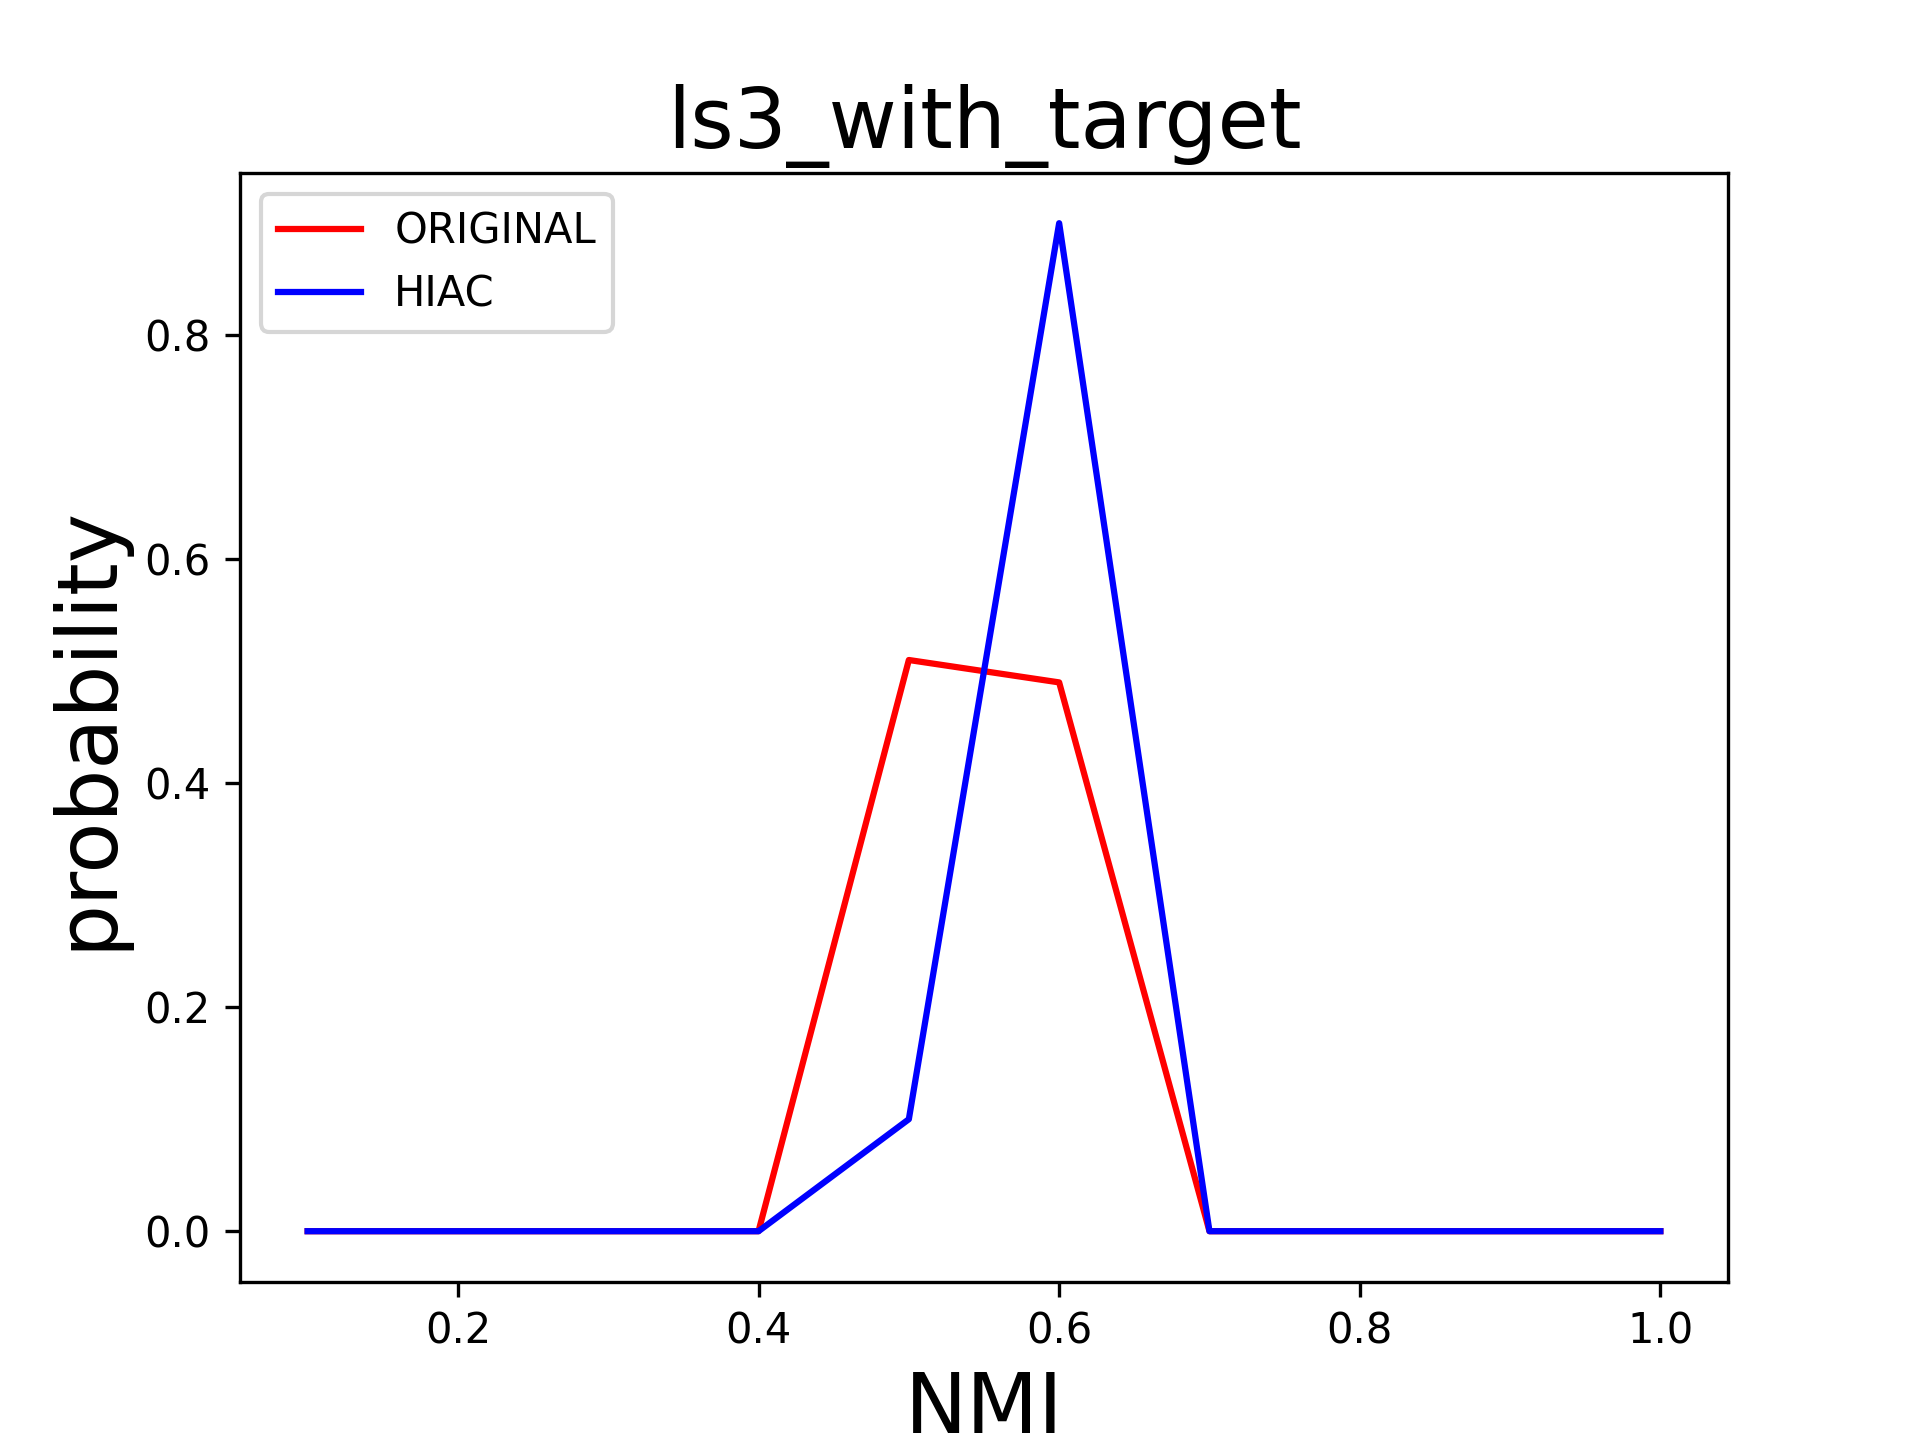

The data file committed next to this chart (first rows):
eps, min_samples, nmi, nmi_hiac
0.01336, 100, 0.4967, 0.5067
0.01336, 200, 0.5171, 0.5186
0.01336, 300, 0.5103, 0.5186
0.01336, 400, 0.5204, 0.5186
0.01336, 500, 0.5204, 0.5186
0.01336, 600, 0.5204, 0.5186
0.01336, 700, 0.5204, 0.5186
0.01336, 800, 0.5204, 0.5186
0.01336, 900, 0.5204, 0.5186
0.01336, 1000, 0.5204, 0.5186
0.02671, 100, 0.5221, 0.5068
0.02671, 200, 0.5208, 0.5068
0.02671, 300, 0.5208, 0.5068
0.02671, 400, 0.5208, 0.5068
0.02671, 500, 0.5208, 0.5068
0.02671, 600, 0.5208, 0.5068
0.02671, 700, 0.5208, 0.5068
0.02671, 800, 0.5208, 0.5068
0.02671, 900, 0.5208, 0.5068
0.02671, 1000, 0.5208, 0.5068
0.04007, 100, 0.5127, 0.5104
0.04007, 200, 0.5127, 0.5104
0.04007, 300, 0.5127, 0.5104
0.04007, 400, 0.5127, 0.5104
0.04007, 500, 0.5127, 0.5104
0.04007, 600, 0.5127, 0.5104
0.04007, 700, 0.5127, 0.5104
0.04007, 800, 0.5127, 0.5104
0.04007, 900, 0.5127, 0.5104
0.04007, 1000, 0.5127, 0.5104
0.05342, 100, 0.4967, 0.5726
0.05342, 200, 0.4967, 0.5726
0.05342, 300, 0.4967, 0.5726
0.05342, 400, 0.4967, 0.5726
0.05342, 500, 0.4967, 0.5726
0.05342, 600, 0.4967, 0.5726
0.05342, 700, 0.4967, 0.5726
0.05342, 800, 0.4967, 0.5726
0.05342, 900, 0.4967, 0.5726
0.05342, 1000, 0.4967, 0.5726
0.06678, 100, 0.5051, 0.5094
0.06678, 200, 0.5051, 0.5094
0.06678, 300, 0.5051, 0.5094
0.06678, 400, 0.5051, 0.5094
0.06678, 500, 0.5051, 0.5094
0.06678, 600, 0.5051, 0.5094
0.06678, 700, 0.5051, 0.5094
0.06678, 800, 0.5051, 0.5094
0.06678, 900, 0.5051, 0.5094
0.06678, 1000, 0.5051, 0.5094
0.08013, 100, 0.4764, 0.5485
0.08013, 200, 0.4764, 0.5485
0.08013, 300, 0.4764, 0.5485
0.08013, 400, 0.4764, 0.5485
0.08013, 500, 0.4764, 0.5485
0.08013, 600, 0.4764, 0.5485
0.08013, 700, 0.4764, 0.5485
0.08013, 800, 0.4764, 0.5485
0.08013, 900, 0.4764, 0.5485
0.08013, 1000, 0.4764, 0.5485
... 40 more rows
